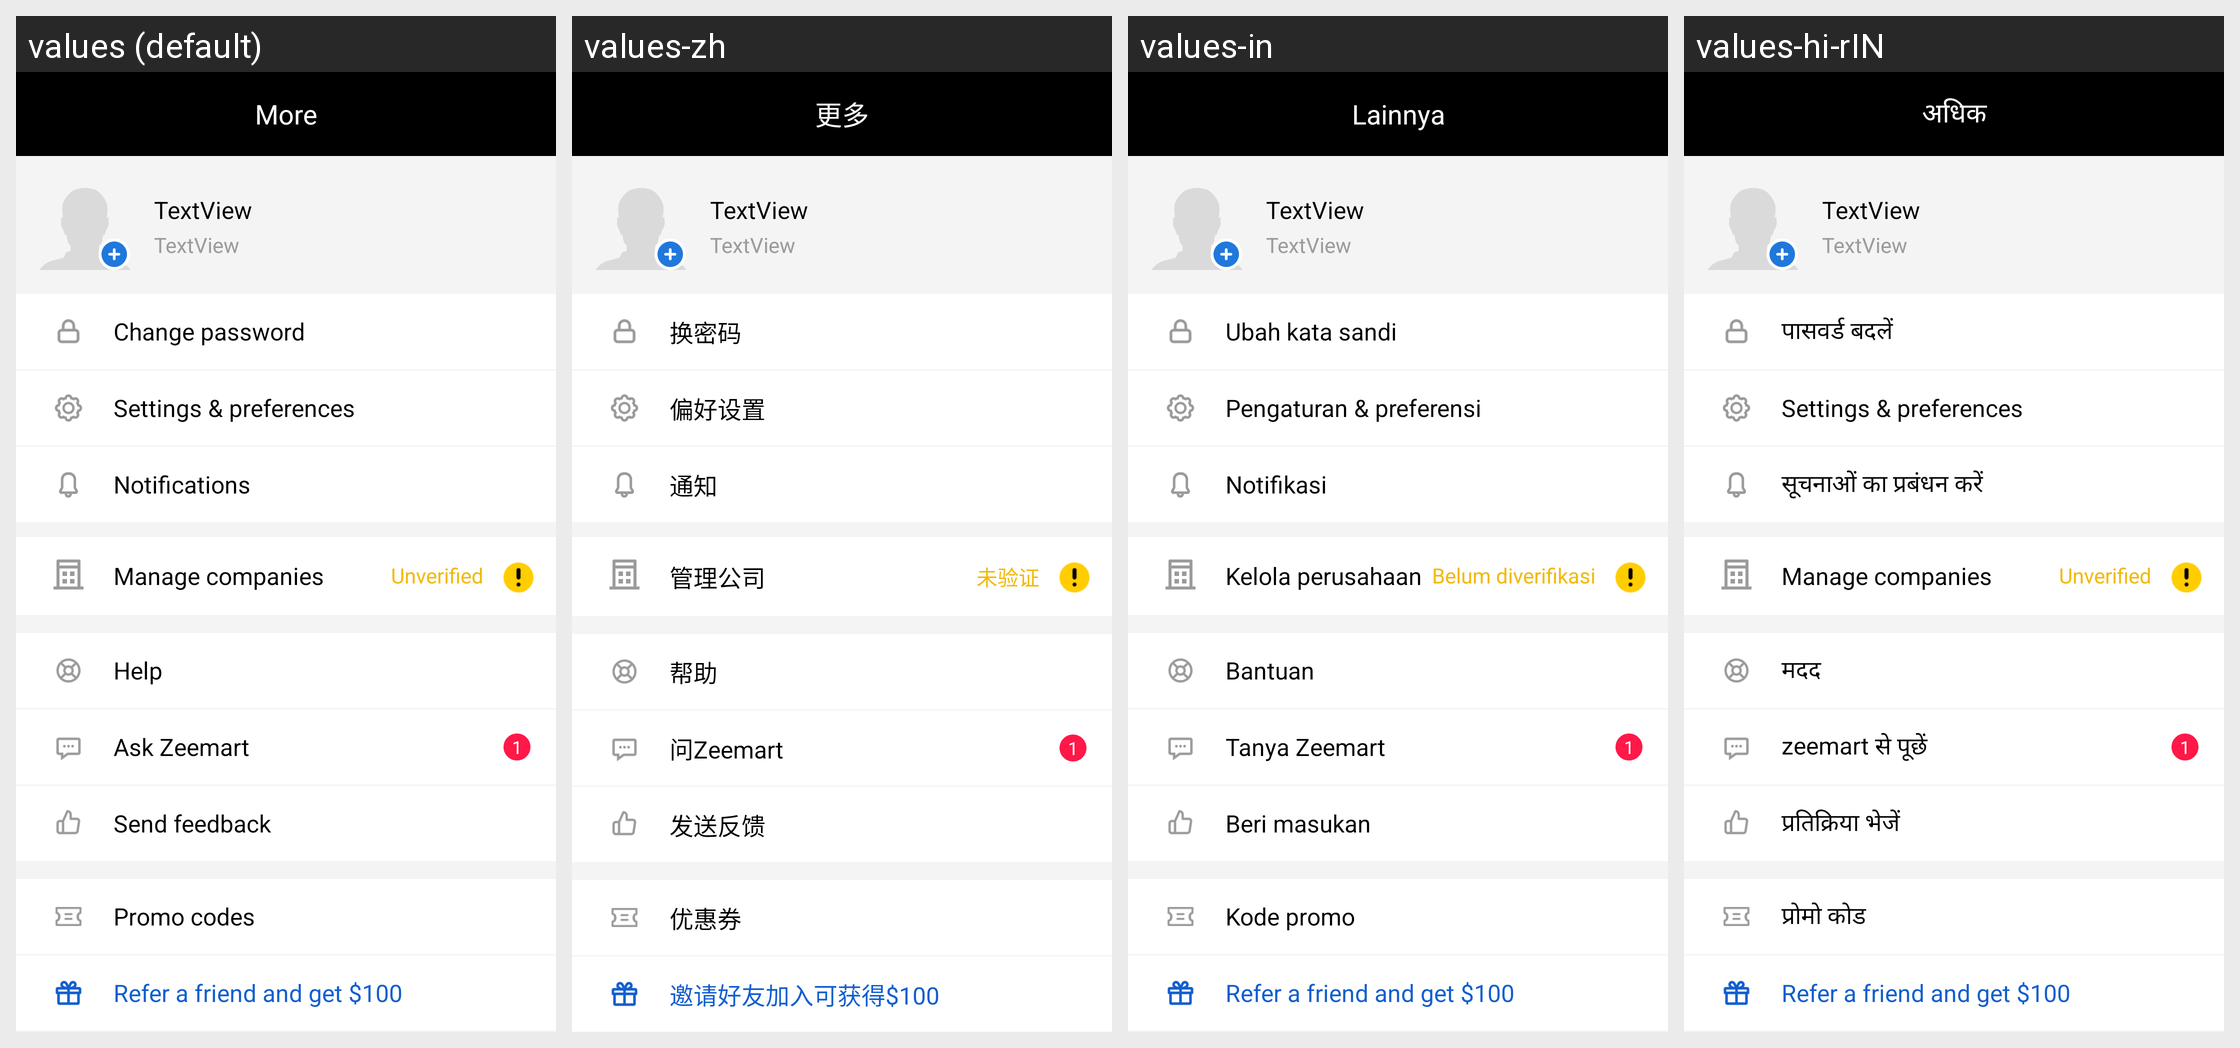

Locale-by-locale string values for the Android screen shown in this grid:
Android screen res/layout/layout_more_root.xml rendered under 4 locales, left to right: values (default), values-zh, values-in, values-hi-rIN. Device: Nexus 5 (rendered at 1080×1920; each locale shown at half size, 540×960, under a caption strip naming it); theme AppTheme.
Other locales in the repository, not shown: values-ms, values-vi.
Strings drawn on this screen, with the default value and each locale's value (text and hints the layout hard-codes, and strings that could not be matched under every locale, appear in the picture but are not listed):

txt_more
  values: More
  values-zh: 更多
  values-in: Lainnya
  values-hi-rIN: अधिक

txt_refer_friend
  values: Refer a friend and get $100
  values-zh: 邀请好友加入可获得$100
  values-in: Refer a friend and get $100
  values-hi-rIN: Refer a friend and get $100

more_menu_change_password
  values: Change password
  values-zh: 换密码
  values-in: Ubah kata sandi
  values-hi-rIN: पासवर्ड बदलें

more_menu_txt_settings
  values: Settings & preferences
  values-zh: 偏好设置
  values-in: Pengaturan & preferensi
  values-hi-rIN: Settings & preferences

header_notification
  values: Notifications
  values-zh: 通知
  values-in: Notifikasi
  values-hi-rIN: सूचनाओं का प्रबंधन करें

more_menu_companies
  values: Manage companies
  values-zh: 管理公司
  values-in: Kelola perusahaan
  values-hi-rIN: Manage companies

lang_value_unverified
  values: Unverified
  values-zh: 未验证
  values-in: Belum diverifikasi
  values-hi-rIN: Unverified

txt_promo_codes
  values: Promo codes
  values-zh: 优惠券
  values-in: Kode promo
  values-hi-rIN: प्रोमो कोड

more_menu_help
  values: Help
  values-zh: 帮助
  values-in: Bantuan
  values-hi-rIN: मदद

more_menu_ask_zeemart
  values: Ask Zeemart
  values-zh: 问Zeemart
  values-in: Tanya Zeemart
  values-hi-rIN: zeemart से पूछें

more_menu_send_feedback
  values: Send feedback
  values-zh: 发送反馈
  values-in: Beri masukan
  values-hi-rIN: प्रतिक्रिया भेजें
